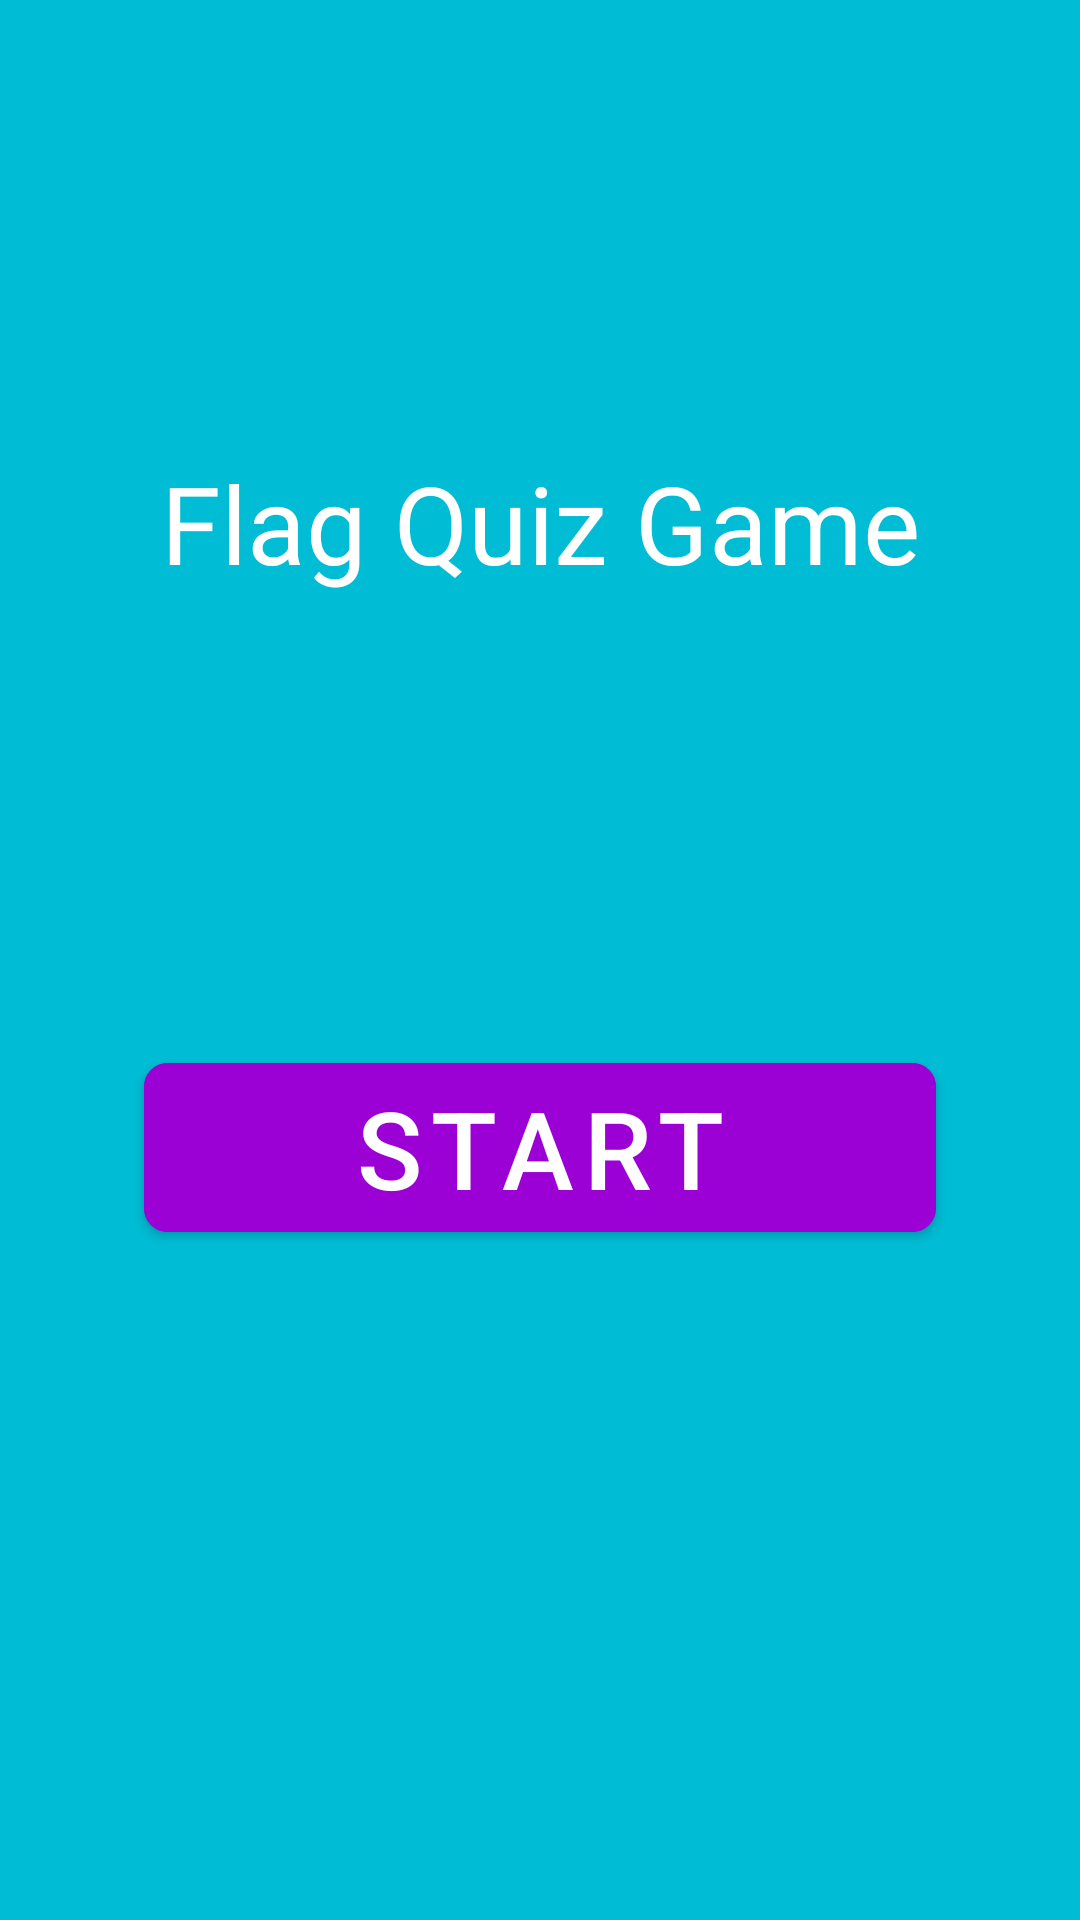

Reconstruct the res/layout file that produces this screen, plus the resources it refers to.
<!-- AndroidManifest.xml: application theme Base.Theme_FlagQuiz2 -->
<!-- res/layout/fragment_home.xml -->
<?xml version="1.0" encoding="utf-8"?>
<LinearLayout xmlns:android="http://schemas.android.com/apk/res/android"
    xmlns:app="http://schemas.android.com/apk/res-auto"
    xmlns:tools="http://schemas.android.com/tools"
    android:layout_width="match_parent"
    android:layout_height="match_parent"
    android:background="@color/green"
    android:orientation="vertical"
    tools:context="com.plracticalcoding.FlagQuizApp.resources.view.MainFlagQuizActivity">

    <TextView
        android:layout_width="match_parent"
        android:layout_height="wrap_content"
        android:layout_marginStart="16dp"
        android:layout_marginTop="150dp"
        android:layout_marginEnd="16dp"
        android:text="@string/welcome_text"
        android:textAlignment="center"
        android:textColor="@color/white"
        android:textSize="36sp" />

    <com.google.android.material.button.MaterialButton
        android:id="@+id/buttonStart"
        android:layout_width="match_parent"
        android:layout_height="wrap_content"
        android:layout_marginStart="48dp"
        android:layout_marginTop="150dp"
        android:layout_marginEnd="48dp"
        android:backgroundTint="@color/pink"
        android:text="@string/button_start"
        android:textColor="@color/white"
        android:textSize="36sp"
        app:cornerRadius="8dp" />


</LinearLayout>
<!-- resources referenced by this layout -->
<resources>
  <color name="green">#00BCD4</color>
  <color name="pink">#9B00D4</color>
  <color name="white">#FFFFFFFF</color>
  <string name="button_start">Start</string>
  <string name="welcome_text">Flag Quiz Game</string>
  <style name="Base.Theme_FlagQuiz2" parent="Theme.MaterialComponents.DayNight.NoActionBar">
          <item name="android:windowSplashScreenAnimatedIcon">@drawable/quiz_24px</item>
          <item name="android:windowSplashScreenIconBackgroundColor">@color/green</item>
          <item name="android:windowSplashScreenBrandingImage">@drawable/mbarek_dev_logo</item>
          <item name="colorPrimary">@color/blue</item>
      </style>
  <!-- drawable quiz_24px (drawable) -->
  <vector xmlns:android="http://schemas.android.com/apk/res/android"
      android:width="24dp"
      android:height="24dp"
      android:tint="#FFFFFF"
      android:viewportWidth="960"
      android:viewportHeight="960">
  
      <group
          android:pivotX="480"
          android:scaleX="0.5"
          android:scaleY="0.5"
  
          >
          <path
              android:fillColor="@android:color/white"
              android:pathData="M560,600Q577,600 589.5,587.5Q602,575 602,558Q602,541 589.5,528.5Q577,516 560,516Q543,516 530.5,528.5Q518,541 518,558Q518,575 530.5,587.5Q543,600 560,600ZM530,472L590,472Q590,443 596,429.5Q602,416 624,394Q654,364 664,345.5Q674,327 674,302Q674,257 642.5,228.5Q611,200 560,200Q519,200 488.5,223Q458,246 446,284L500,306Q509,281 524.5,268.5Q540,256 560,256Q584,256 599,269.5Q614,283 614,306Q614,320 606,332.5Q598,345 578,364Q545,393 537.5,409.5Q530,426 530,472ZM320,720Q287,720 263.5,696.5Q240,673 240,640L240,160Q240,127 263.5,103.5Q287,80 320,80L800,80Q833,80 856.5,103.5Q880,127 880,160L880,640Q880,673 856.5,696.5Q833,720 800,720L320,720ZM320,640L800,640Q800,640 800,640Q800,640 800,640L800,160Q800,160 800,160Q800,160 800,160L320,160Q320,160 320,160Q320,160 320,160L320,640Q320,640 320,640Q320,640 320,640ZM160,880Q127,880 103.5,856.5Q80,833 80,800L80,240L160,240L160,800Q160,800 160,800Q160,800 160,800L720,800L720,880L160,880ZM320,160L320,160Q320,160 320,160Q320,160 320,160L320,640Q320,640 320,640Q320,640 320,640L320,640Q320,640 320,640Q320,640 320,640L320,160Q320,160 320,160Q320,160 320,160Z" />
      </group>
  
  </vector>
  <color name="blue">#F10D6FBD</color>
</resources>
